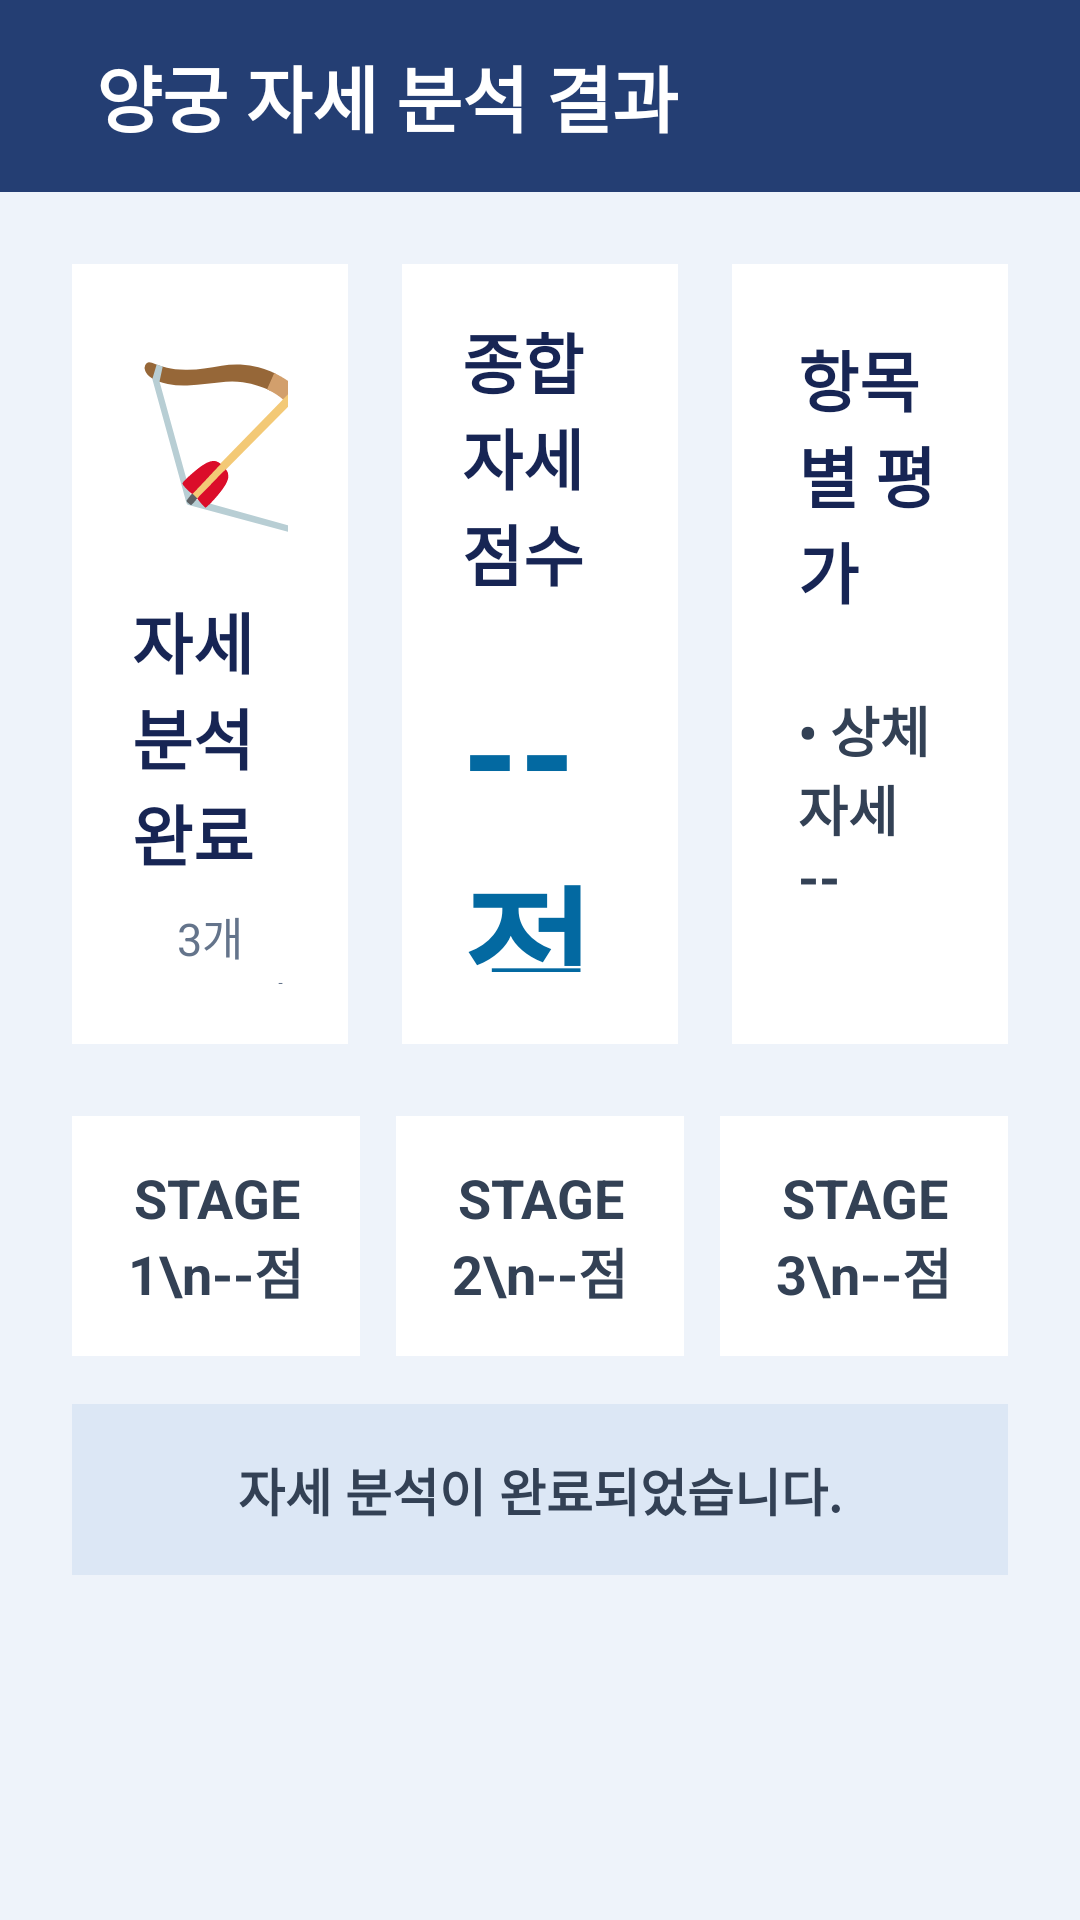

The Android layout XML behind this screen, and the referenced resources:
<!-- AndroidManifest.xml: application theme Theme.BeOdysseusPosePrototype -->
<!-- res/layout/activity_result.xml -->
<?xml version="1.0" encoding="utf-8"?>
<ScrollView
    xmlns:android="http://schemas.android.com/apk/res/android"
    android:layout_width="match_parent"
    android:layout_height="match_parent"
    android:background="#EEF3FA"
    android:fillViewport="true">

    <LinearLayout
        android:layout_width="match_parent"
        android:layout_height="wrap_content"
        android:orientation="vertical">

        
        <TextView
            android:layout_width="match_parent"
            android:layout_height="64dp"
            android:background="#243E73"
            android:gravity="center_vertical"
            android:paddingStart="32dp"
            android:text="양궁 자세 분석 결과"
            android:textColor="#FFFFFF"
            android:textSize="24sp"
            android:textStyle="bold" />

        
        <LinearLayout
            android:layout_width="match_parent"
            android:layout_height="wrap_content"
            android:orientation="horizontal"
            android:padding="24dp"
            android:weightSum="3">

            
            <LinearLayout
                android:layout_width="0dp"
                android:layout_height="260dp"
                android:layout_marginEnd="12dp"
                android:layout_weight="1"
                android:background="#FFFFFF"
                android:gravity="center"
                android:orientation="vertical"
                android:padding="20dp">

                <TextView
                    android:layout_width="wrap_content"
                    android:layout_height="wrap_content"
                    android:text="🏹"
                    android:textSize="58sp" />

                <TextView
                    android:layout_width="wrap_content"
                    android:layout_height="wrap_content"
                    android:layout_marginTop="12dp"
                    android:text="자세 분석 완료"
                    android:textColor="#172554"
                    android:textSize="22sp"
                    android:textStyle="bold" />

                <TextView
                    android:layout_width="wrap_content"
                    android:layout_height="wrap_content"
                    android:layout_marginTop="8dp"
                    android:gravity="center"
                    android:text="3개 Stage의 자세 분석이\n완료되었습니다."
                    android:textColor="#64748B"
                    android:textSize="15sp" />

            </LinearLayout>

            
            <LinearLayout
                android:layout_width="0dp"
                android:layout_height="260dp"
                android:layout_marginStart="6dp"
                android:layout_marginEnd="6dp"
                android:layout_weight="1"
                android:background="#FFFFFF"
                android:gravity="center"
                android:orientation="vertical"
                android:padding="20dp">

                <TextView
                    android:layout_width="wrap_content"
                    android:layout_height="wrap_content"
                    android:text="종합 자세 점수"
                    android:textColor="#172554"
                    android:textSize="22sp"
                    android:textStyle="bold" />

                <TextView
                    android:id="@+id/overallScoreText"
                    android:layout_width="wrap_content"
                    android:layout_height="wrap_content"
                    android:layout_marginTop="18dp"
                    android:text="--점"
                    android:textColor="#0369A1"
                    android:textSize="48sp"
                    android:textStyle="bold" />

                <TextView
                    android:id="@+id/starScoreText"
                    android:layout_width="wrap_content"
                    android:layout_height="wrap_content"
                    android:layout_marginTop="8dp"
                    android:text="☆☆☆☆☆"
                    android:textColor="#F59E0B"
                    android:textSize="30sp" />

            </LinearLayout>

            
            <LinearLayout
                android:layout_width="0dp"
                android:layout_height="260dp"
                android:layout_marginStart="12dp"
                android:layout_weight="1"
                android:background="#FFFFFF"
                android:orientation="vertical"
                android:padding="22dp">

                <TextView
                    android:layout_width="wrap_content"
                    android:layout_height="wrap_content"
                    android:text="항목별 평가"
                    android:textColor="#172554"
                    android:textSize="22sp"
                    android:textStyle="bold" />

                <TextView
                    android:id="@+id/bodyScoreText"
                    android:layout_width="match_parent"
                    android:layout_height="wrap_content"
                    android:layout_marginTop="24dp"
                    android:text="• 상체 자세                 --"
                    android:textColor="#334155"
                    android:textSize="18sp"
                    android:textStyle="bold" />

                <TextView
                    android:id="@+id/bowArmScoreText"
                    android:layout_width="match_parent"
                    android:layout_height="wrap_content"
                    android:layout_marginTop="18dp"
                    android:text="• 활팔 펴짐                 --"
                    android:textColor="#334155"
                    android:textSize="18sp"
                    android:textStyle="bold" />



            </LinearLayout>

        </LinearLayout>

        
        <LinearLayout
            android:layout_width="match_parent"
            android:layout_height="wrap_content"
            android:layout_marginStart="24dp"
            android:layout_marginEnd="24dp"
            android:orientation="horizontal"
            android:weightSum="3">

            <TextView
                android:id="@+id/stage1ScoreText"
                android:layout_width="0dp"
                android:layout_height="80dp"
                android:layout_marginEnd="8dp"
                android:layout_weight="1"
                android:background="#FFFFFF"
                android:gravity="center"
                android:text="STAGE 1\n--점"
                android:textColor="#334155"
                android:textSize="18sp"
                android:textStyle="bold" />

            <TextView
                android:id="@+id/stage2ScoreText"
                android:layout_width="0dp"
                android:layout_height="80dp"
                android:layout_marginStart="4dp"
                android:layout_marginEnd="4dp"
                android:layout_weight="1"
                android:background="#FFFFFF"
                android:gravity="center"
                android:text="STAGE 2\n--점"
                android:textColor="#334155"
                android:textSize="18sp"
                android:textStyle="bold" />

            <TextView
                android:id="@+id/stage3ScoreText"
                android:layout_width="0dp"
                android:layout_height="80dp"
                android:layout_marginStart="8dp"
                android:layout_weight="1"
                android:background="#FFFFFF"
                android:gravity="center"
                android:text="STAGE 3\n--점"
                android:textColor="#334155"
                android:textSize="18sp"
                android:textStyle="bold" />

        </LinearLayout>

        
        <TextView
            android:id="@+id/resultCommentText"
            android:layout_width="match_parent"
            android:layout_height="wrap_content"
            android:layout_marginStart="24dp"
            android:layout_marginTop="16dp"
            android:layout_marginEnd="24dp"
            android:layout_marginBottom="24dp"
            android:background="#DCE7F5"
            android:gravity="center"
            android:padding="16dp"
            android:text="자세 분석이 완료되었습니다."
            android:textColor="#334155"
            android:textSize="17sp"
            android:textStyle="bold" />

    </LinearLayout>

</ScrollView>
<!-- resources referenced by this layout -->
<resources>
  <style name="Theme.BeOdysseusPosePrototype" parent="Base.Theme.BeOdysseusPosePrototype" />
  <style name="Base.Theme.BeOdysseusPosePrototype" parent="Theme.Material3.DayNight.NoActionBar">
          
          
      </style>
</resources>
